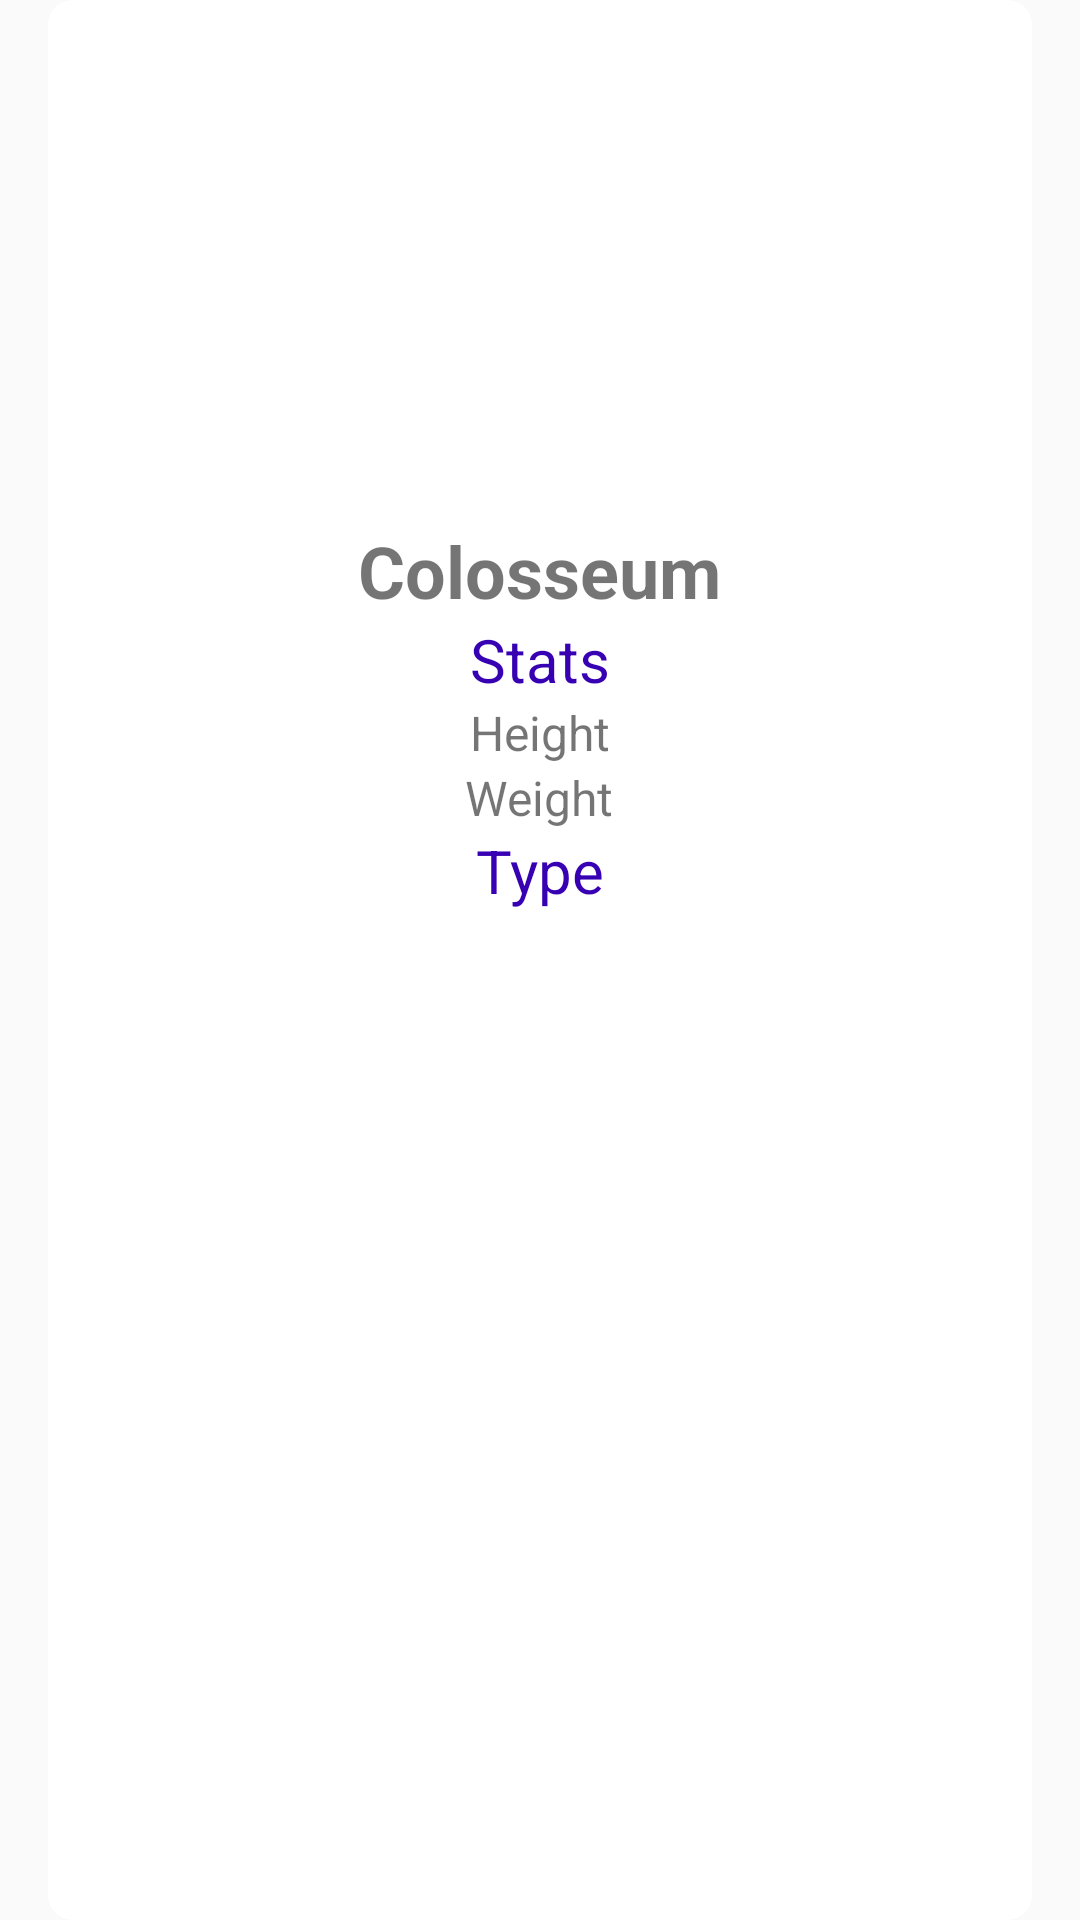

The Android layout XML behind this screen, and the referenced resources:
<!-- AndroidManifest.xml: application theme Theme.PokemonList -->
<!-- res/layout/fragment_pokemon_detail_screen.xml -->
<?xml version="1.0" encoding="utf-8"?>
<RelativeLayout xmlns:android="http://schemas.android.com/apk/res/android"
        xmlns:tools="http://schemas.android.com/tools"
        android:layout_width="match_parent"
        android:layout_height="match_parent"
        xmlns:app="http://schemas.android.com/apk/res-auto"
        tools:context=".PokemonDetailScreen">

    <RelativeLayout
            android:layout_width="match_parent"
            android:layout_height="wrap_content">

        <androidx.cardview.widget.CardView
                android:id="@+id/card_view"
                android:layout_width="match_parent"
                android:layout_height="match_parent"
                android:layout_marginLeft="16dp"
                android:layout_marginRight="16dp"
                app:cardElevation="0dp"
                app:cardCornerRadius="8dp"
                app:cardBackgroundColor="@android:color/white">

            <LinearLayout
                    android:layout_width="wrap_content"
                    android:layout_height="wrap_content"
                    android:orientation="vertical"
                    android:layout_gravity="center_horizontal"
                    android:padding="16dp"
                    android:layout_marginTop="8dp">

                <ImageView
                        android:id='@+id/pokemon_detail_image'
                        android:scaleType="fitXY"
                        android:layout_width="150dp"
                        android:layout_height="150dp" />

                <TextView
                        android:layout_width="wrap_content"
                        android:layout_height="wrap_content"
                        android:id="@+id/detail_name"
                        android:text="Colosseum"
                        android:layout_gravity="center_horizontal"
                        android:textSize="24sp"
                        android:textStyle="bold" />

                <TextView
                        android:layout_width="wrap_content"
                        android:layout_height="wrap_content"
                        android:text="Stats"
                        android:layout_gravity="center_horizontal"
                        android:textSize="20dp"
                        android:textColor="@color/purple_700" />

                <TextView
                        android:id="@+id/height"
                        android:layout_width="wrap_content"
                        android:layout_height="wrap_content"
                        android:text="Height"
                        android:layout_gravity="center"
                        android:textSize="16sp" />

                <TextView
                        android:id="@+id/weight"
                        android:layout_width="wrap_content"
                        android:layout_height="wrap_content"
                        android:text="Weight"
                        android:layout_gravity="center"
                        android:textSize="16sp" />

                <TextView
                        android:layout_width="wrap_content"
                        android:layout_height="wrap_content"
                        android:text="Type"
                        android:layout_gravity="center_horizontal"
                        android:textSize="20dp"
                        android:layout_marginBottom="5dp"
                        android:textColor="@color/purple_700" />

                <androidx.recyclerview.widget.RecyclerView
                        android:id="@+id/recycler_type"
                        android:layout_width="match_parent"
                        android:layout_height="50dp"></androidx.recyclerview.widget.RecyclerView>
            </LinearLayout>
        </androidx.cardview.widget.CardView>
    </RelativeLayout>

</RelativeLayout>
<!-- resources referenced by this layout -->
<resources>
  <style name="Theme.PokemonList" parent="Theme.AppCompat.Light.DarkActionBar">
          
          <item name="colorPrimary">@color/purple_500</item>
          <item name="colorPrimaryDark">@color/purple_700</item>
          <item name="colorAccent">@color/teal_200</item>
          
      </style>
  <!-- not gathered from this repository: default colours our renderer supplied (Android Studio template values) -->
  <color name="purple_500">#FF6200EE</color>
  <color name="purple_700">#FF3700B3</color>
  <color name="teal_200">#FF03DAC5</color>
</resources>
